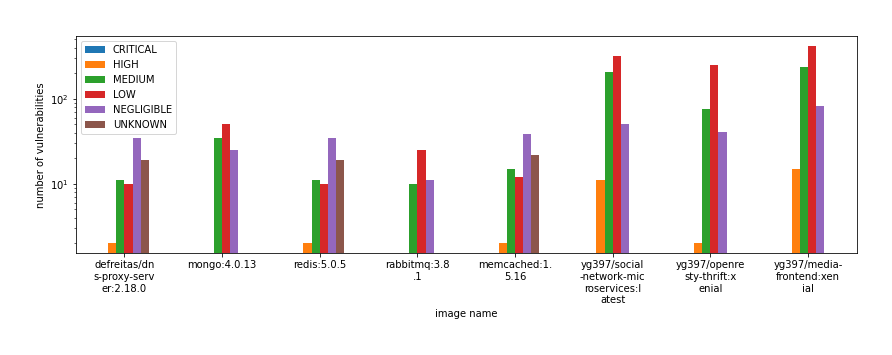

The file beside this chart, header and first rows:
, CRITICAL, HIGH, MEDIUM, LOW, NEGLIGIBLE, UNKNOWN
defreitas/dns-proxy-server:2.18.0, 0, 2, 11, 10, 35, 19
mongo:4.0.13, 0, 0, 35, 51, 25, 0
redis:5.0.5, 0, 2, 11, 10, 35, 19
rabbitmq:3.8.1, 0, 0, 10, 25, 11, 0
memcached:1.5.16, 0, 2, 15, 12, 39, 22
yg397/social-network-microservices:lates…, 0, 11, 207, 314, 50, 0
yg397/openresty-thrift:xenial, 0, 2, 75, 247, 41, 0
yg397/media-frontend:xenial, 0, 15, 237, 421, 82, 0
